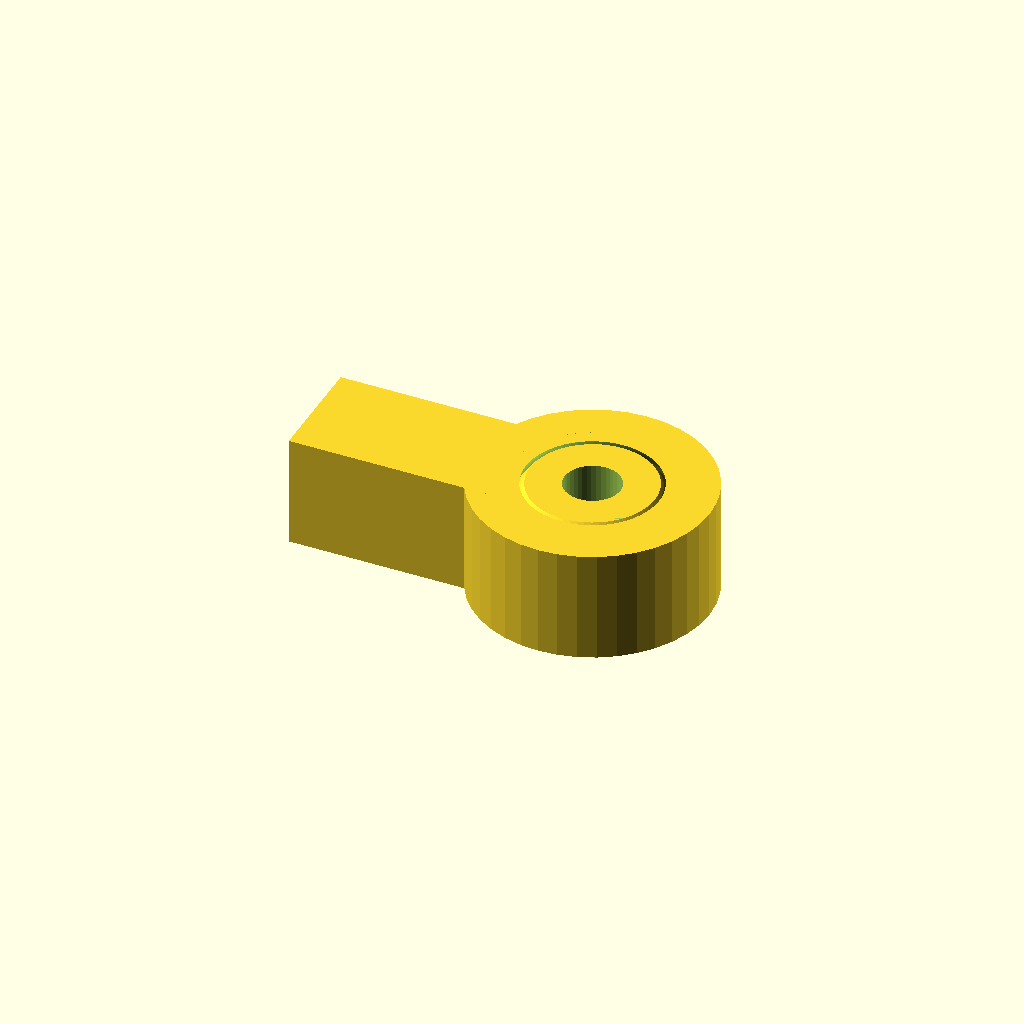
Cell 1 — every parameter at its default value.
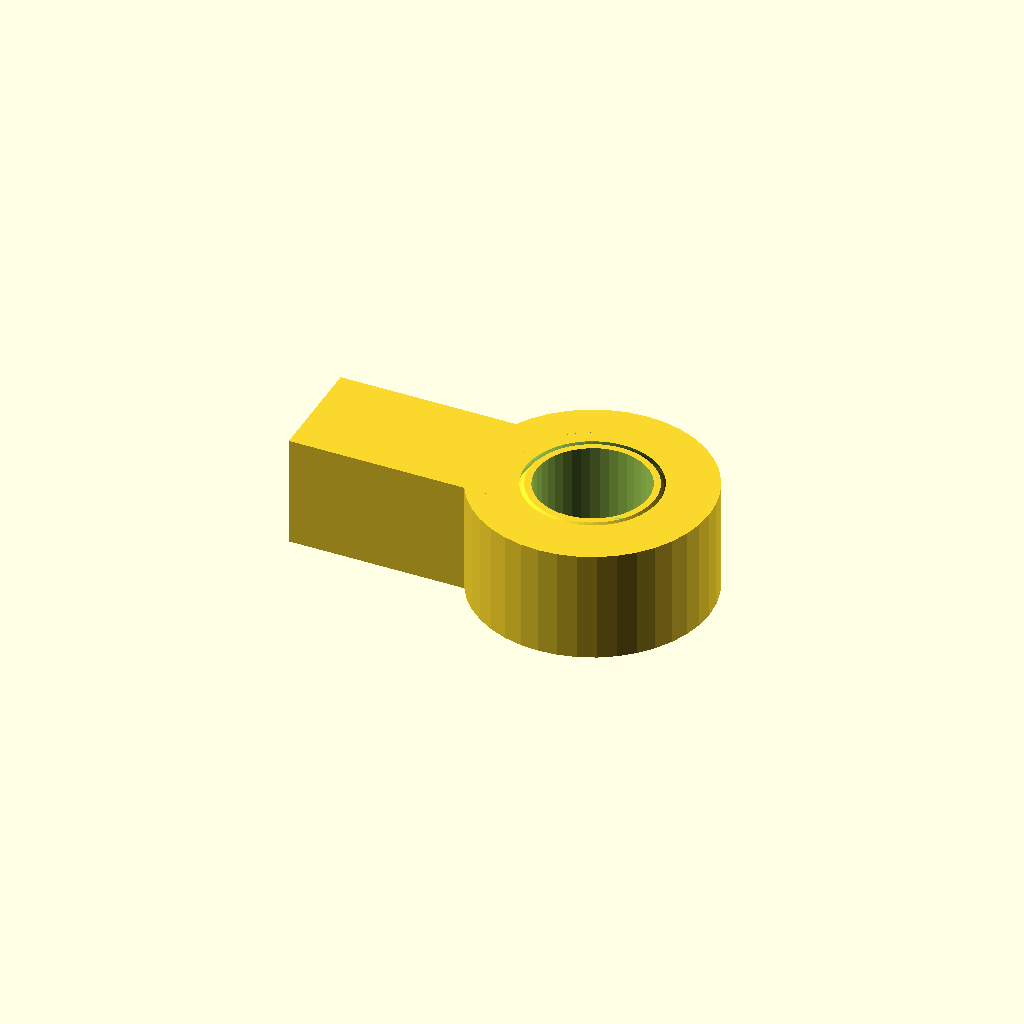
Cell 2: the same model with d1 = 10.
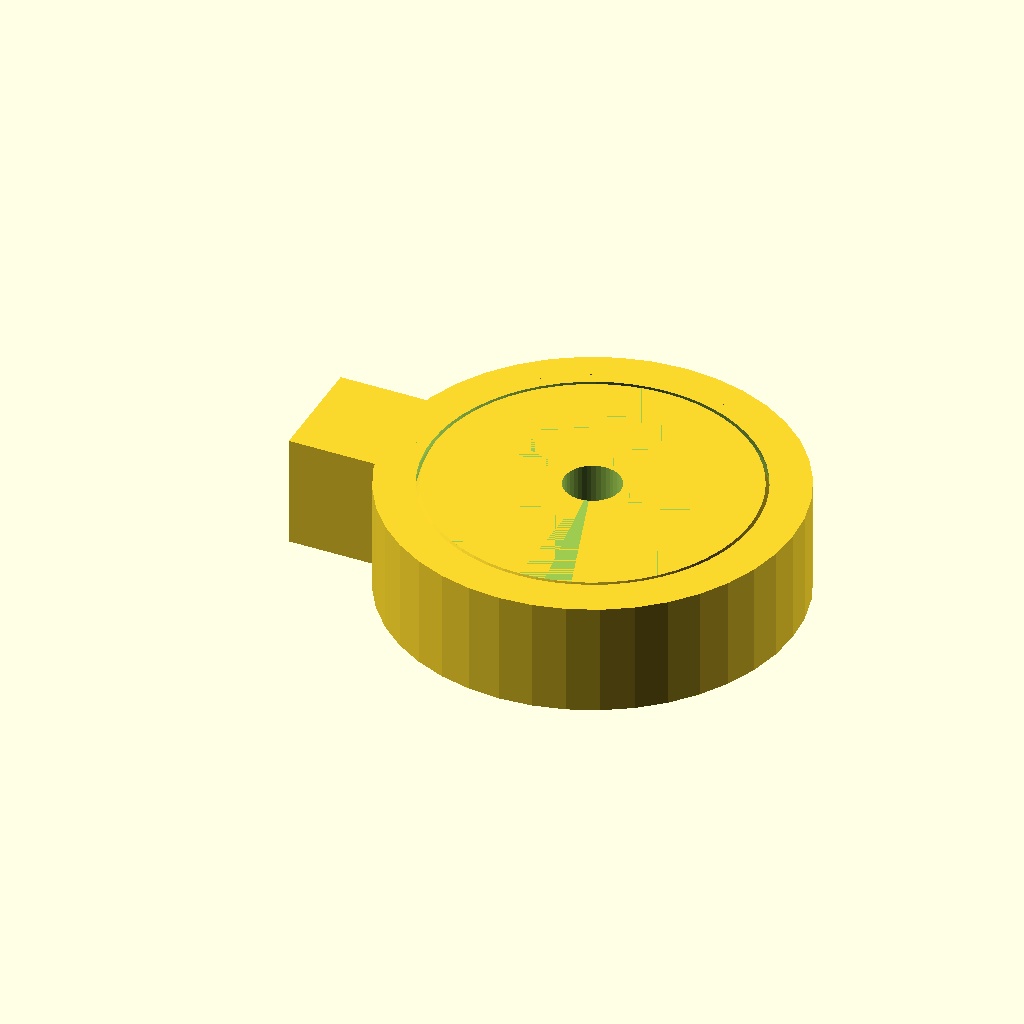
Cell 3: d3 = 30 (everything else at default).
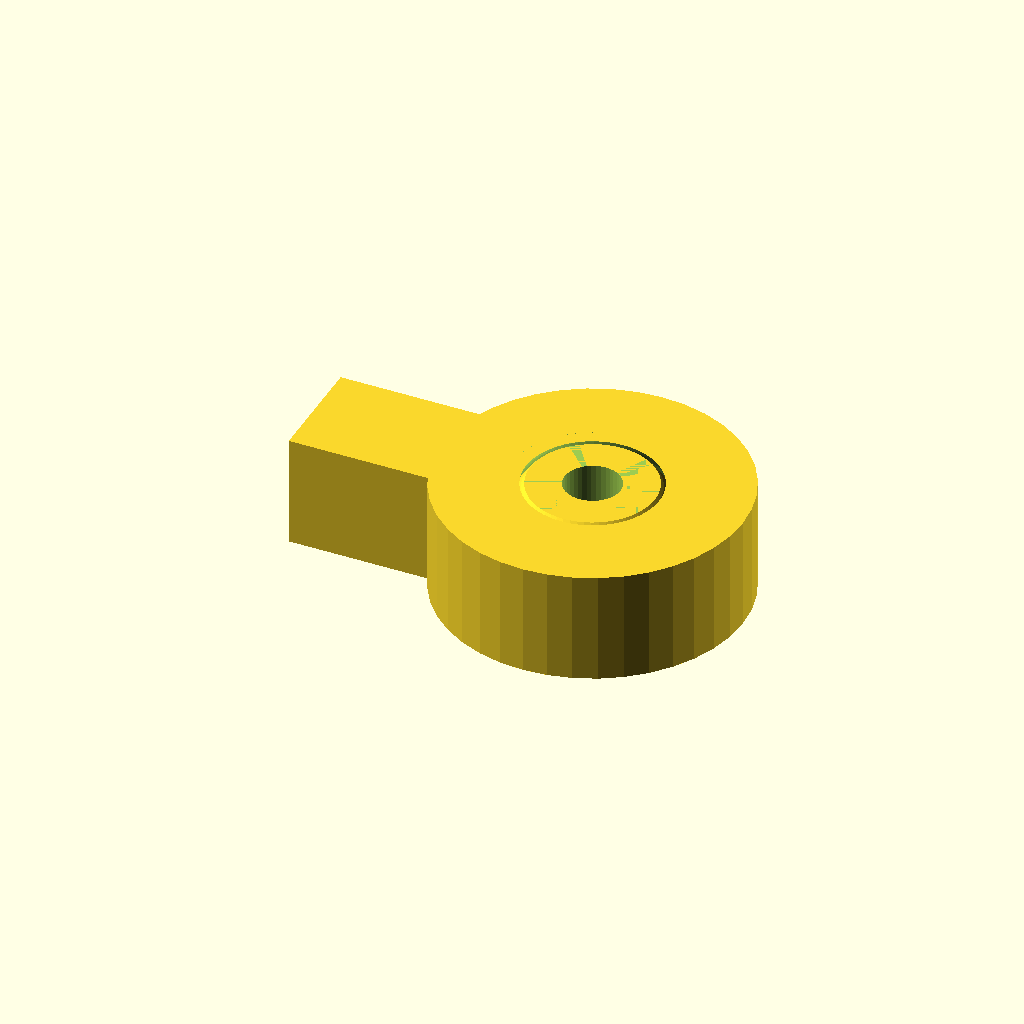
Cell 4: ew = 6 (everything else at default).
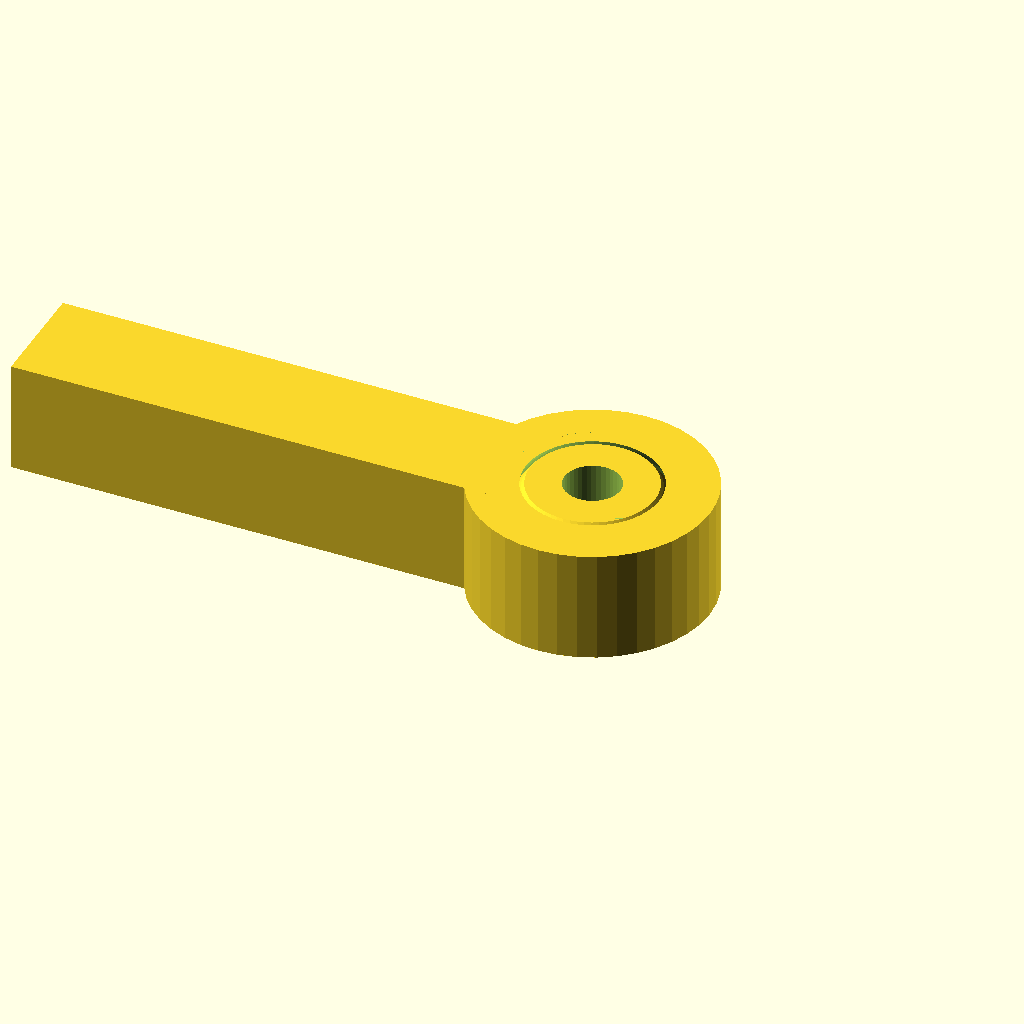
Cell 5: l1 = 50 (everything else at default).
All cells are drawn from one camera (rotation 55°, 0°, 25°, orthographic, colour scheme Cornfield), so only the parameter changes between them.
OpenSCAD source file windows/system/library/openscad/0614_Rod_end_bearing.scad:
// [FL_INDEX: keywords="openscad, 3d_parametric, Rod_end_bearing, csg_solid" | COT="Parametric OpenSCAD design from 3DCodeverse"]
// Title: Rod end bearing

//Rod end bearing
//Author: Nikolaj Goodger
//Date: 11/03/2014

//Parameters
//Ball hole diameter
d1=5; 
//Rod hole diameter 
d2=5;  
//Ball diameter
d3=15; 
//Outer edge width
ew=3; 
//End length
l1=25; 
//Rod hole depth
l2=10; 
//End width
w1=10; 
//Thickness
T=10; 
//Tolerance
tol=0.3; 

//Model
difference(){
	sphere(r=d3/2, $fn=60); 
	cylinder(r=d1/2,h=d3+1,$fn=40,center=true);
	rotate([180,0,0])
		translate([0,0,T/2])
			cylinder(r=(2*ew+d3)/2,h=d3/2,$fn=40,center=false);
	translate([0,0,T/2])
		cylinder(r=(2*ew+d3)/2,h=d3/2,$fn=40,center=false);
}
difference(){

	cylinder(r=(2*ew+d3)/2,h=T,$fn=40,center=true);
	sphere(r=d3/2+tol, $fn=60); 
}
rotate([0,90,0])
{
	difference(){
			translate([0,0,-l1/2])
				cube(size=[T,w1,l1],center=true);
		sphere(r=d3/2+tol+1, $fn=60); 
		translate([0,0,-l1])
		cylinder(r=d2/2,h=l2,$fn=40,center=false);

	}
}
Customizer parameters (derived from the source; name, type, default, range or options):
d1: number, default 5
d2: number, default 5
d3: number, default 15
ew: number, default 3
l1: number, default 25
l2: number, default 10
w1: number, default 10
T: number, default 10
tol: number, default 0.3
